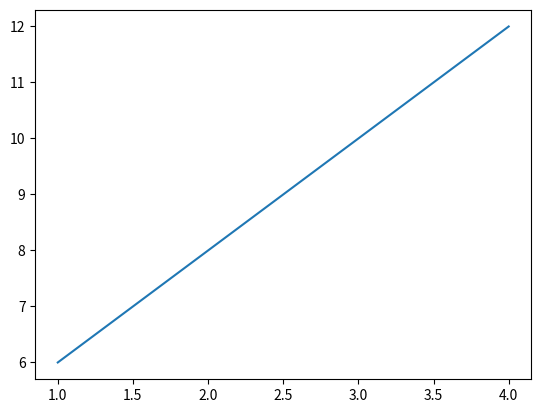

Here is the Python script that generated this plot:

import matplotlib.pyplot as plt
import numpy as np
plt.plot([1,2,3,4],[6,8,10,12])





